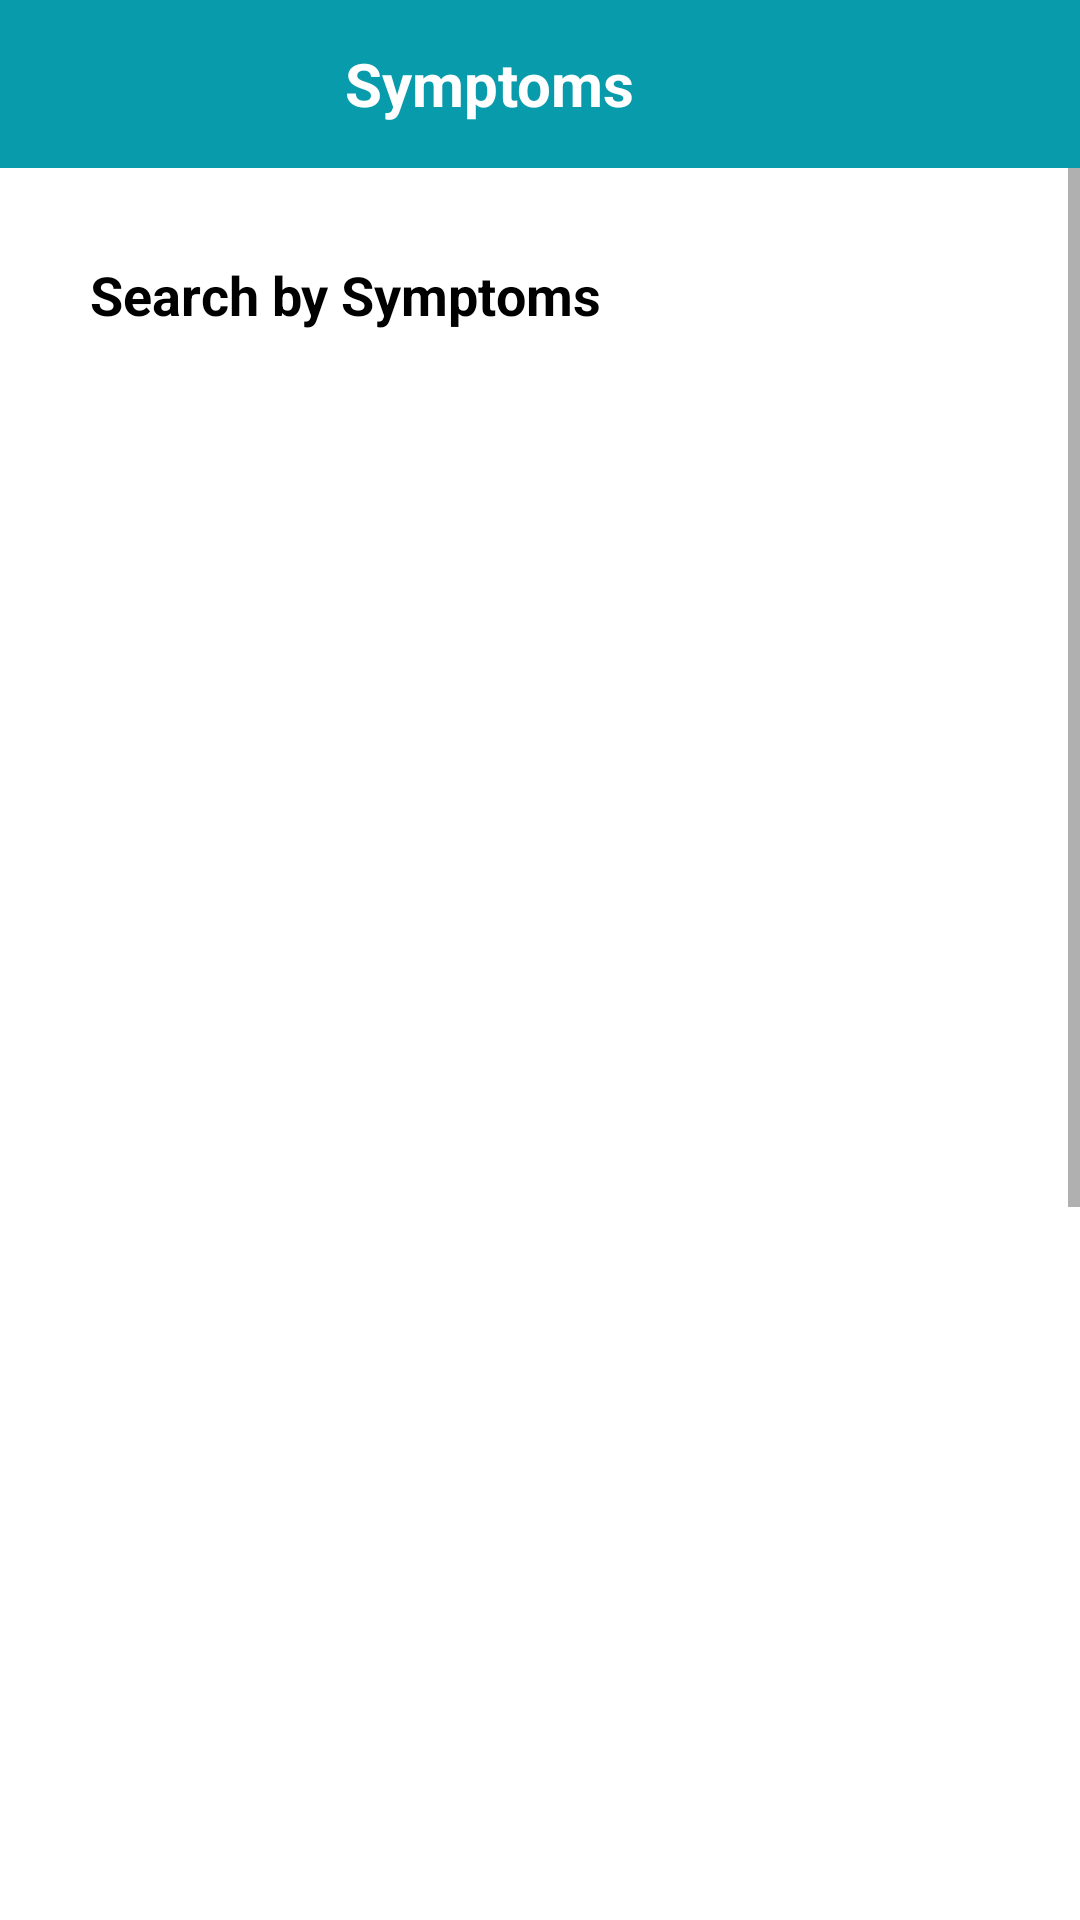

Write the Android layout XML for this screen, with the resource values it uses.
<!-- AndroidManifest.xml: application theme Theme.HealMe -->
<!-- res/layout/fragment_symptoms.xml -->
<?xml version="1.0" encoding="utf-8"?>
<LinearLayout xmlns:android="http://schemas.android.com/apk/res/android"
    xmlns:tools="http://schemas.android.com/tools"
    android:layout_width="match_parent"
    android:layout_height="match_parent"
    android:orientation="vertical"
    xmlns:app="http://schemas.android.com/apk/res-auto"
    tools:context=".fragments.SymptomsFragment">

    <androidx.appcompat.widget.Toolbar
        android:id="@+id/toolbar_symptoms"
        android:layout_width="match_parent"
        android:layout_height="56dp"
        android:background="?attr/colorPrimary"
        android:minHeight="?attr/actionBarSize"
        android:theme="?attr/actionBarTheme"
        android:backgroundTint="#089BAB"
        tools:ignore="MissingConstraints">

        <TextView
            android:layout_width="match_parent"
            android:layout_height="wrap_content"
            android:text="Symptoms"
            android:textColor="@color/white"
            android:textSize="20sp"
            android:layout_marginEnd="50dp"
            android:textStyle="bold"
            android:gravity="center" />


    </androidx.appcompat.widget.Toolbar>

        <ScrollView
            android:id="@+id/scroll_view"
            android:layout_width="match_parent"
            android:layout_height="match_parent"
            android:layout_centerInParent="true">

            <LinearLayout
                android:layout_width="match_parent"
                android:layout_height="wrap_content"
                android:orientation="vertical">

                <TextView
                    android:layout_width="wrap_content"
                    android:layout_height="wrap_content"
                    android:text="Search by Symptoms"
                    android:textSize="18sp"
                    android:textStyle="bold"
                    android:textColor="@color/black"
                    android:layout_marginTop="30dp"
                    android:layout_marginStart="30dp"
                    android:layout_marginEnd="30dp"/>


                <LinearLayout
                    android:layout_width="match_parent"
                    android:layout_height="870dp"
                    android:orientation="vertical"
                    android:layout_margin="30dp">

                    <GridView
                        android:id="@+id/symptom_gridView"
                        android:layout_width="match_parent"
                        android:layout_height="wrap_content"
                        android:numColumns="2"
                        android:layout_weight="0"
                        android:verticalSpacing="15dp"
                        android:horizontalSpacing="15dp"/>

                </LinearLayout>

            </LinearLayout>

        </ScrollView>

</LinearLayout>
<!-- resources referenced by this layout -->
<resources>
  <style name="Theme.HealMe" parent="Theme.MaterialComponents.DayNight.NoActionBar">
          
          <item name="colorPrimary">@color/purple_500</item>
          <item name="colorPrimaryVariant">@color/purple_700</item>
          <item name="colorOnPrimary">@color/white</item>
          
          <item name="colorSecondary">@color/teal_200</item>
          <item name="colorSecondaryVariant">@color/teal_700</item>
          <item name="colorOnSecondary">@color/white</item>
          
          <item name="android:statusBarColor">?attr/colorPrimaryVariant</item>
          
          <item name="android:windowNoTitle">true</item>
          <item name="android:windowActionBar">false</item>
          <item name="android:windowFullscreen">true</item>
          <item name="android:windowContentOverlay">@null</item>
      </style>
  <!-- not gathered from this repository: default colours our renderer supplied (Android Studio template values) -->
  <color name="purple_500">#FF6200EE</color>
  <color name="purple_700">#FF3700B3</color>
  <color name="teal_200">#FF03DAC5</color>
  <color name="teal_700">#FF018786</color>
  <color name="black">#FF000000</color>
  <color name="white">#FFFFFFFF</color>
</resources>
